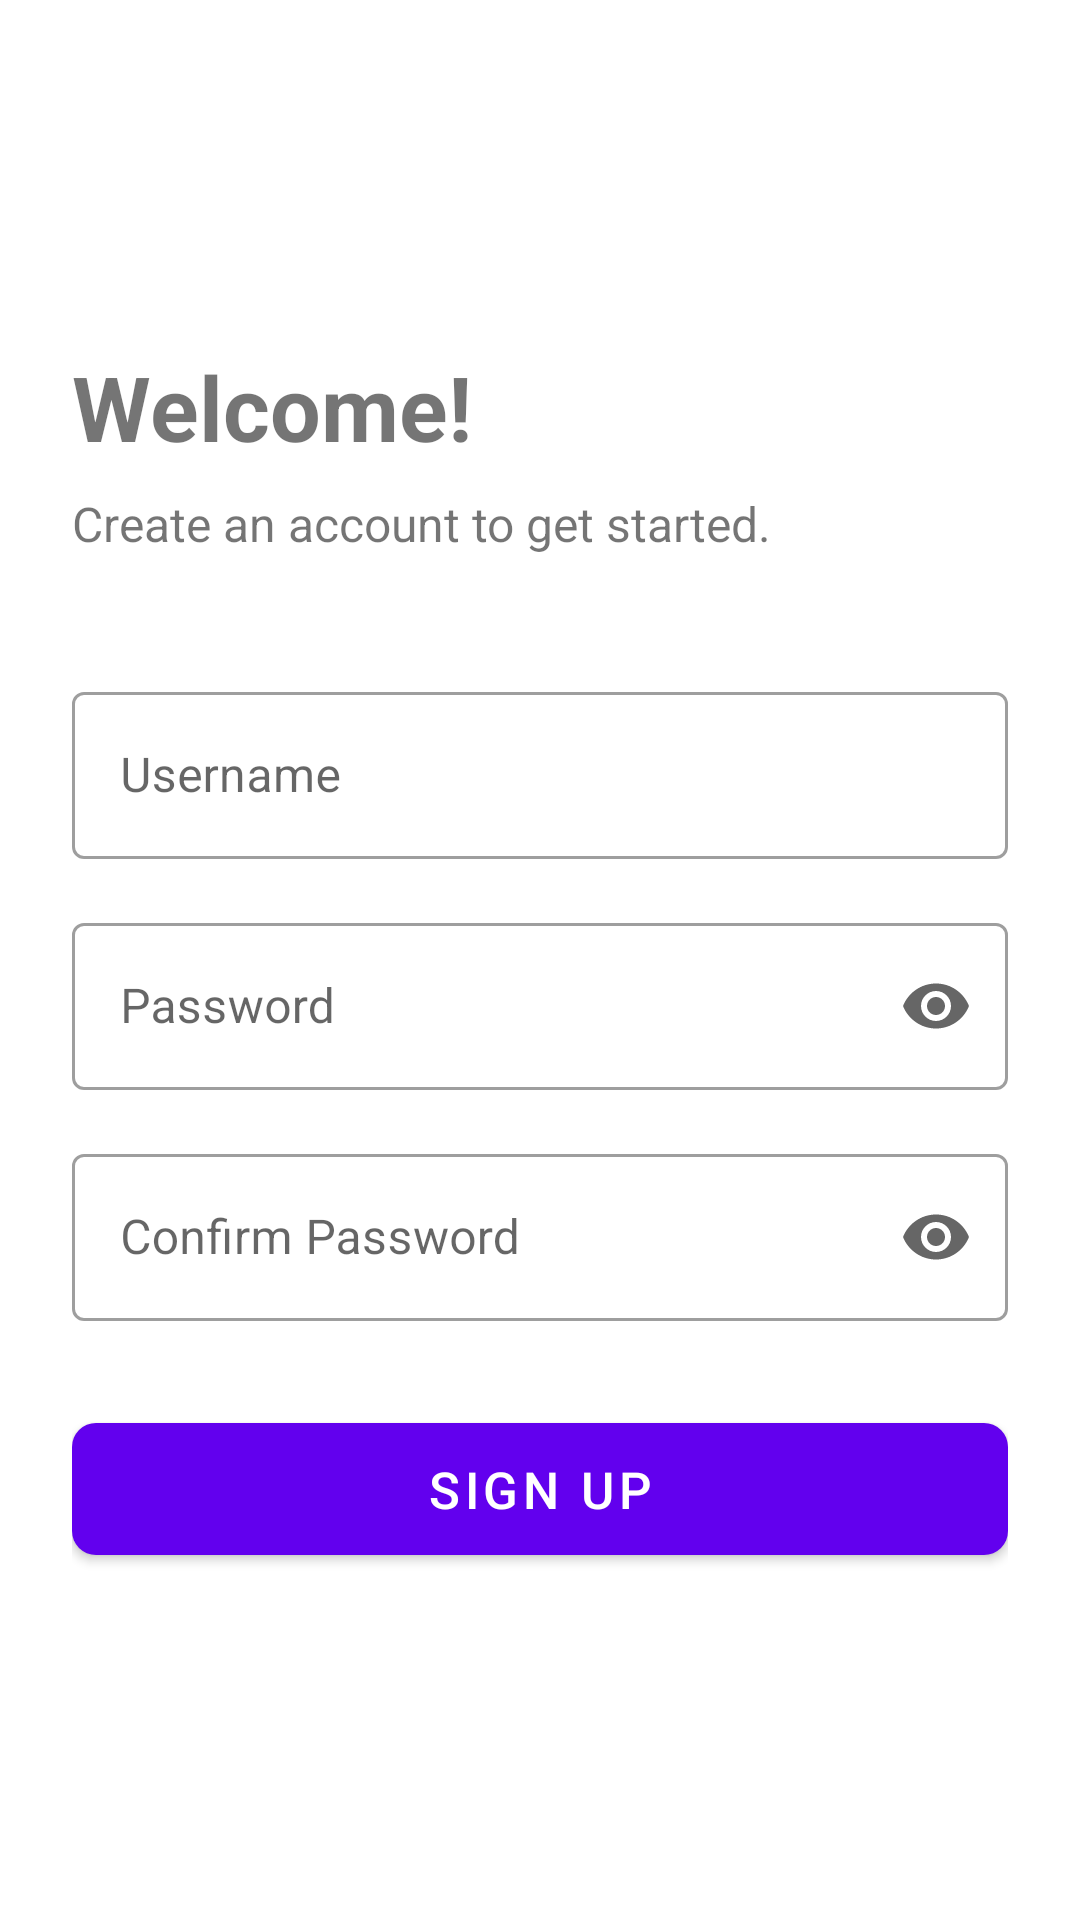

Layout XML and referenced resources for this Android screen:
<!-- AndroidManifest.xml: application theme Theme.MaterialComponents.DayNight.NoActionBar -->
<!-- res/layout/activity_sign_up.xml -->
<?xml version="1.0" encoding="utf-8"?>
<LinearLayout xmlns:android="http://schemas.android.com/apk/res/android"
    xmlns:app="http://schemas.android.com/apk/res-auto"
    xmlns:tools="http://schemas.android.com/tools"
    android:layout_width="match_parent"
    android:layout_height="match_parent"
    android:orientation="vertical"
    android:padding="24dp"
    android:gravity="center_vertical"
    tools:context=".SignUpActivity">

    <TextView
        android:id="@+id/tvTitle"
        android:layout_width="wrap_content"
        android:layout_height="wrap_content"
        android:text="Welcome!"
        android:textSize="30sp"
        android:textStyle="bold"
        android:layout_marginBottom="8dp" />

    <TextView
        android:id="@+id/tvSubtitle"
        android:layout_width="wrap_content"
        android:layout_height="wrap_content"
        android:text="Create an account to get started."
        android:textSize="16sp"
        android:layout_marginBottom="40dp" />

    <com.google.android.material.textfield.TextInputLayout
        android:id="@+id/tilUsername"
        style="@style/Widget.MaterialComponents.TextInputLayout.OutlinedBox"
        android:layout_width="match_parent"
        android:layout_height="wrap_content"
        android:hint="Username"
        android:layout_marginBottom="16dp">

        <com.google.android.material.textfield.TextInputEditText
            android:id="@+id/etSignUpUsername"
            android:layout_width="match_parent"
            android:layout_height="wrap_content"
            android:inputType="textPersonName"
            android:minHeight="48dp" />

    </com.google.android.material.textfield.TextInputLayout>

    <com.google.android.material.textfield.TextInputLayout
        android:id="@+id/tilPassword"
        style="@style/Widget.MaterialComponents.TextInputLayout.OutlinedBox"
        android:layout_width="match_parent"
        android:layout_height="wrap_content"
        android:hint="Password"
        android:layout_marginBottom="16dp"
        app:endIconMode="password_toggle">

        <com.google.android.material.textfield.TextInputEditText
            android:id="@+id/etSignUpPassword"
            android:layout_width="match_parent"
            android:layout_height="wrap_content"
            android:inputType="textPassword"
            android:minHeight="48dp" />

    </com.google.android.material.textfield.TextInputLayout>

    <com.google.android.material.textfield.TextInputLayout
        android:id="@+id/tilConfirmPassword"
        style="@style/Widget.MaterialComponents.TextInputLayout.OutlinedBox"
        android:layout_width="match_parent"
        android:layout_height="wrap_content"
        android:hint="Confirm Password"
        android:layout_marginBottom="28dp"
        app:endIconMode="password_toggle">

        <com.google.android.material.textfield.TextInputEditText
            android:id="@+id/etSignUpPasswordConfirm"
            android:layout_width="match_parent"
            android:layout_height="wrap_content"
            android:inputType="textPassword"
            android:minHeight="48dp" />

    </com.google.android.material.textfield.TextInputLayout>

    <com.google.android.material.button.MaterialButton
        android:id="@+id/btnSignUpSubmit"
        android:layout_width="match_parent"
        android:layout_height="56dp"
        android:text="Sign Up"
        android:textSize="17sp"
        app:cornerRadius="8dp" />

</LinearLayout>
<!-- resources referenced by this layout -->
<resources>

</resources>
